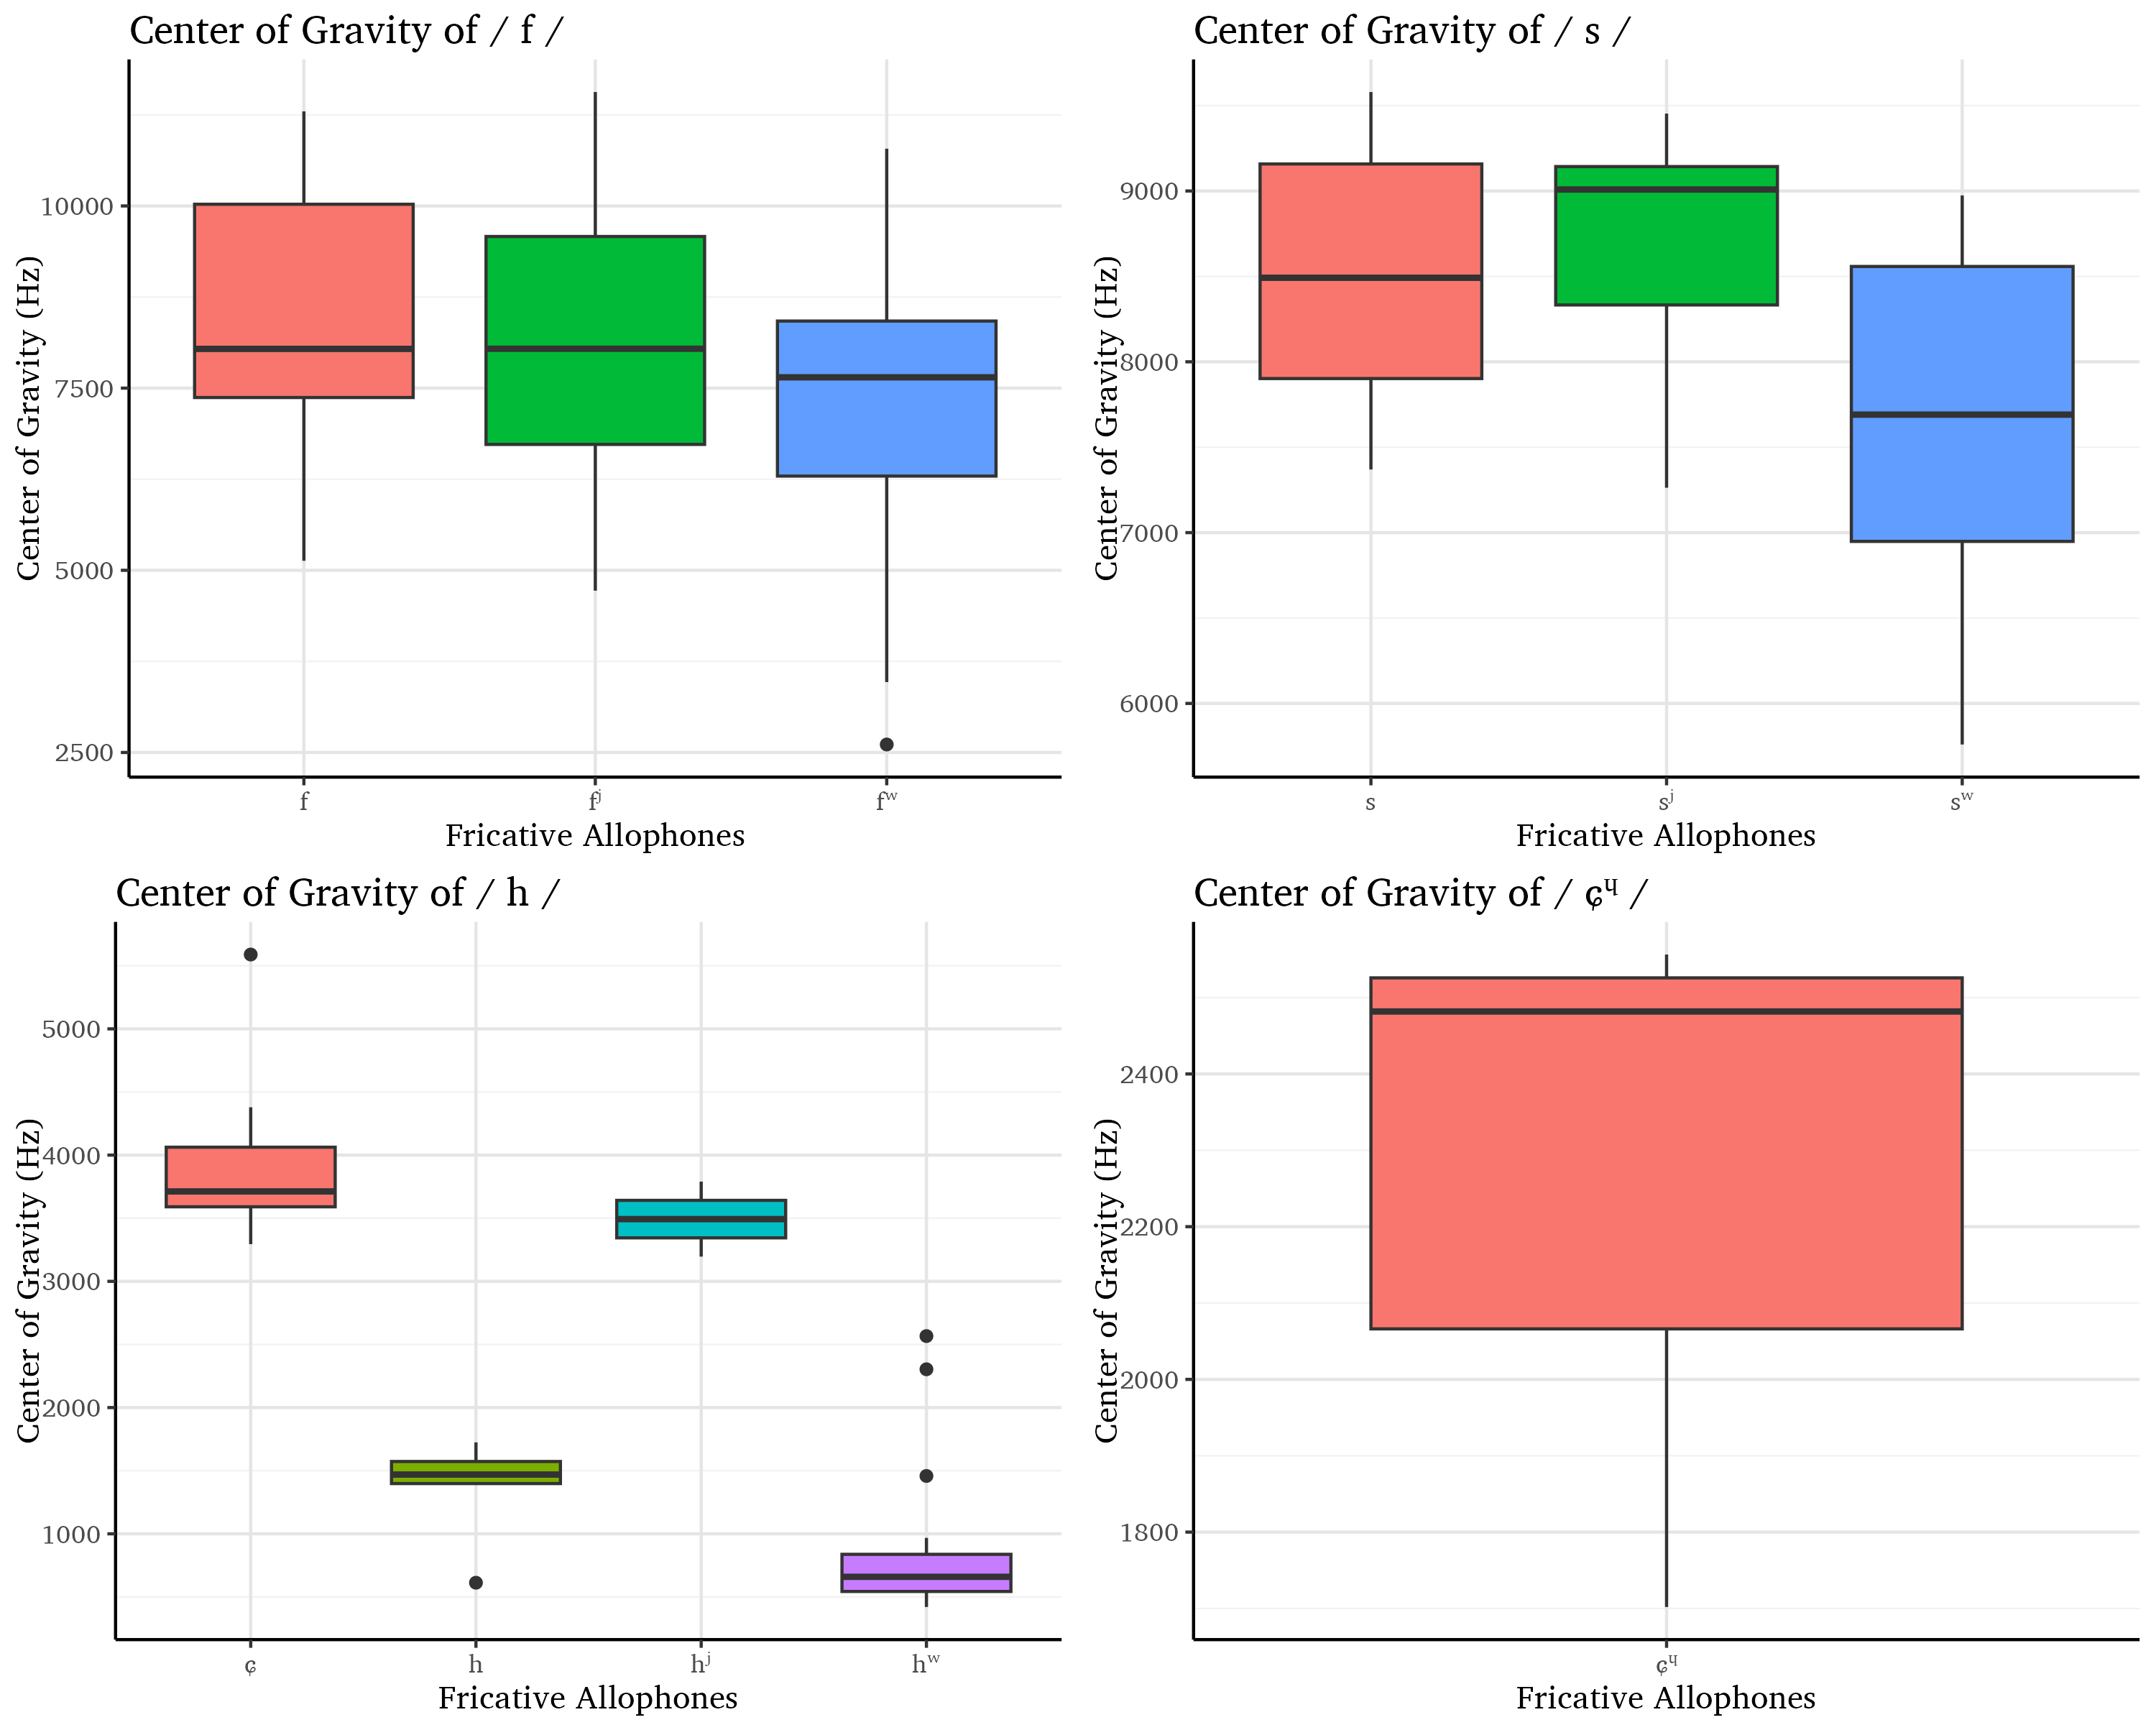

Reproduce this figure in R.
# Load required packages
library(readxl)    # For reading .xls files
library(ggplot2)   # For plotting
library(dplyr)     # For data manipulation
library(ggpubr)    # For combining plots
library(gridExtra) # For arranging tables and plots
library(viridis)
library(extrafont)
font_import(pattern = "CharisSIL", prompt = FALSE)
loadfonts()

data <- read_excel("GitHub/jipa-akan/figures/figure07/Akan_fricatives_KLL.xlsx")


# Clean and prepare the data
# Ensure column names match your spreadsheet
colnames(data) <- c("Sound_file", "Orthographic", "Phonemic", "Phonetic", 
                    "Fricative_phoneme", "Fricative_phonetic", 
                    "start", "duration", "intensity", "cog", "sdev", "skew", "kurt")

data$Fricative_phonetic[is.na(data$Fricative_phonetic)] <- data$Fricative_phoneme[is.na(data$Fricative_phonetic)]

# Convert fricative columns to factors for plotting
data$Fricative_phoneme <- as.factor(data$Fricative_phoneme)
data$Fricative_phonetic <- as.factor(data$Fricative_phonetic)

data$Fricative_phoneme <- gsub("ɕᶣ", "çʷ", data$Fricative_phoneme)
data$Fricative_phonetic <- gsub("ɕᶣ", "çʷ", data$Fricative_phonetic)



# Function to remove outliers using IQR method
remove_outliers <- function(df, column, group_by) {
  df %>%
    group_by({{group_by}}) %>%
    mutate(
      Q1 = quantile({{column}}, 0.25, na.rm = TRUE),
      Q3 = quantile({{column}}, 0.75, na.rm = TRUE),
      IQR = Q3 - Q1,
      Lower = Q1 - 1.5 * IQR,
      Upper = Q3 + 1.5 * IQR,
      is_outlier = {{column}} < Lower | {{column}} > Upper
    ) %>%
    filter(!is_outlier) %>%
    select(-Q1, -Q3, -IQR, -Lower, -Upper, -is_outlier)
}

# Remove outliers for cog, sdev, skew, kurt, duration, intensity
data_clean <- data

#for (col in c("cog", "sdev", "skew","kurt", "duration", "intensity")) {
#  data_clean <- remove_outliers(data_clean, !!sym(col), "Fricative_phonetic")
#}

# Report number of removed outliers
cat("Original data rows:", nrow(data), "\n")
cat("Cleaned data rows:", nrow(data_clean), "\n")

# Define a white background theme
white_theme <- theme(
  panel.background = element_rect(fill = "white"),
  plot.background = element_rect(fill = "white"),
  panel.grid.major = element_line(color = "grey90"),
  panel.grid.minor = element_line(color = "grey95"),
  legend.background = element_rect(fill = "white"),
  axis.line = element_line(color = "black"),
  text=element_text(family="Charis SIL")
)

# List of Fricative_phoneme values
phonemes <- c("f", "s", "h", "ɕᶣ")

# Function to create a CoG boxplot for a given Fricative_phoneme
create_cog_boxplot <- function(data, phoneme) {
  # Filter data for the specific Fricative_phoneme
  data_subset <- data %>% filter(Fricative_phoneme == phoneme)
  
  # Boxplot for Center of Gravity (CoG)
  ggplot(data_subset, aes(x = Fricative_phonetic, y = cog, fill = Fricative_phonetic)) +
    geom_boxplot() +
    labs(title = paste("Center of Gravity of /",phoneme,"/"),
         x = "Fricative Allophones", y = "Center of Gravity (Hz)") +
    white_theme +
    scale_color_viridis()+
    theme(legend.position = "none")
}

# List of Fricative_phoneme values
phonemes <- c("f", "s", "h", "çʷ")

# Create CoG boxplots for each Fricative_phoneme
cog_plots <- lapply(phonemes, function(phoneme) {
  create_cog_boxplot(data_clean, phoneme)
})

# Combine CoG boxplots into a single 2x2 figure
combined_cog_figure <- ggarrange(plotlist = cog_plots, ncol = 2, nrow = 2)

combined_cog_figure


# Save the combined figure
ggsave(combined_cog_figure,
       file = "~/GitHub/jipa-akan/figures/figure07/figure7.png",
       height = 8, width = 10, dpi = 300)
